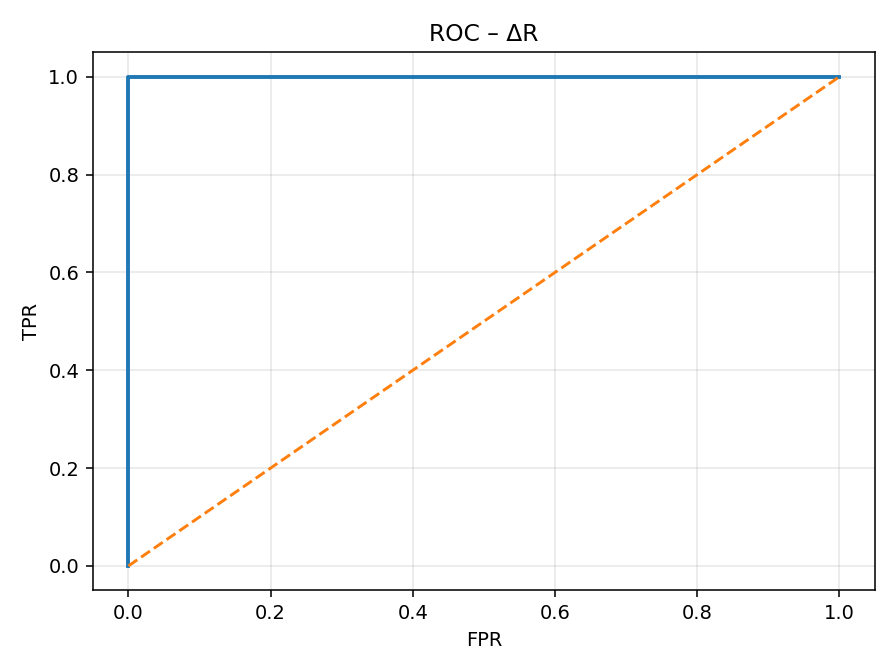

Values plotted in this chart, from the file beside it:
fpr, tpr
0.0, 0.0
0.0, 0.2
0.0, 0.4
0.0, 0.6
0.0, 0.8
0.0, 1.0
0.2, 1.0
0.4, 1.0
0.6, 1.0
0.8, 1.0
1.0, 1.0
1.0, 1.0
